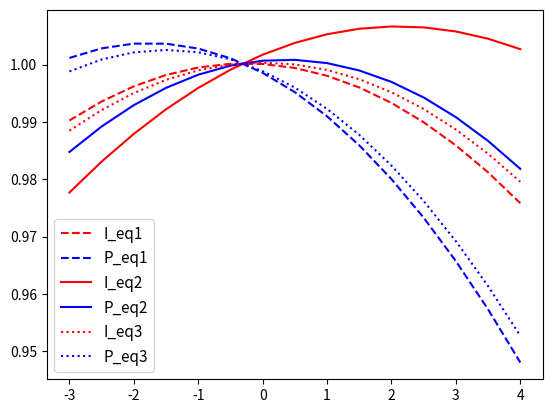

Recreate this plot in Python. (Note: this script raises an exception after producing the figure.)
import matplotlib.pyplot as plt
import numpy as np
outdir = 'plots_2022_11_08/'

alphas = [-3.0, -2.5, -2.0, -1.5, -1.0, -0.5, 0.0, 0.5, 1.0, 1.5, 2.0, 2.5, 3.0, 3.5, 4.0]
alphas = np.asarray(alphas)
old_I = [1.0001032131966172, -0.0007238230723749948, -0.00133638092466769, 4.76]
old_P = [0.9985614382180937, -0.005905286967874863, -0.001680320871506988, 4.76]

new_I = [1.0017152397219213, 0.004681376835425419, -0.0011099406898534073, 4.76]
new_P = [1.00067251064749, 0.0010118648563905157, -0.0014314759990750453, 4.76]

test_I = [1.0003317241376664, 3.5727991808456454e-05, -0.0013071225208285435, 4.76]
test_P = [0.9988609218460283, -0.00493454594155687, -0.0016504828405324431, 4.76]

plt.plot(alphas,old_I[0]+old_I[1]*alphas+old_I[2]*alphas**2,'--',c='r',label='I_eq1')
plt.plot(alphas,old_P[0]+old_P[1]*alphas+old_P[2]*alphas**2,'--',c='b',label='P_eq1')
plt.plot(alphas,new_I[0]+new_I[1]*alphas+new_I[2]*alphas**2,'-',c='r',label='I_eq2')
plt.plot(alphas,new_P[0]+new_P[1]*alphas+new_P[2]*alphas**2,'-',c='b',label='P_eq2')
plt.plot(alphas,test_I[0]+test_I[1]*alphas+test_I[2]*alphas**2,linestyle='dotted',c='r',label='I_eq3')
plt.plot(alphas,test_P[0]+test_P[1]*alphas+test_P[2]*alphas**2,linestyle='dotted',c='b',label='P_eq3')
l = plt.legend(prop={'size':11})
l.set_zorder(20)
plt.savefig(outdir+'cbass_comparison.png')
